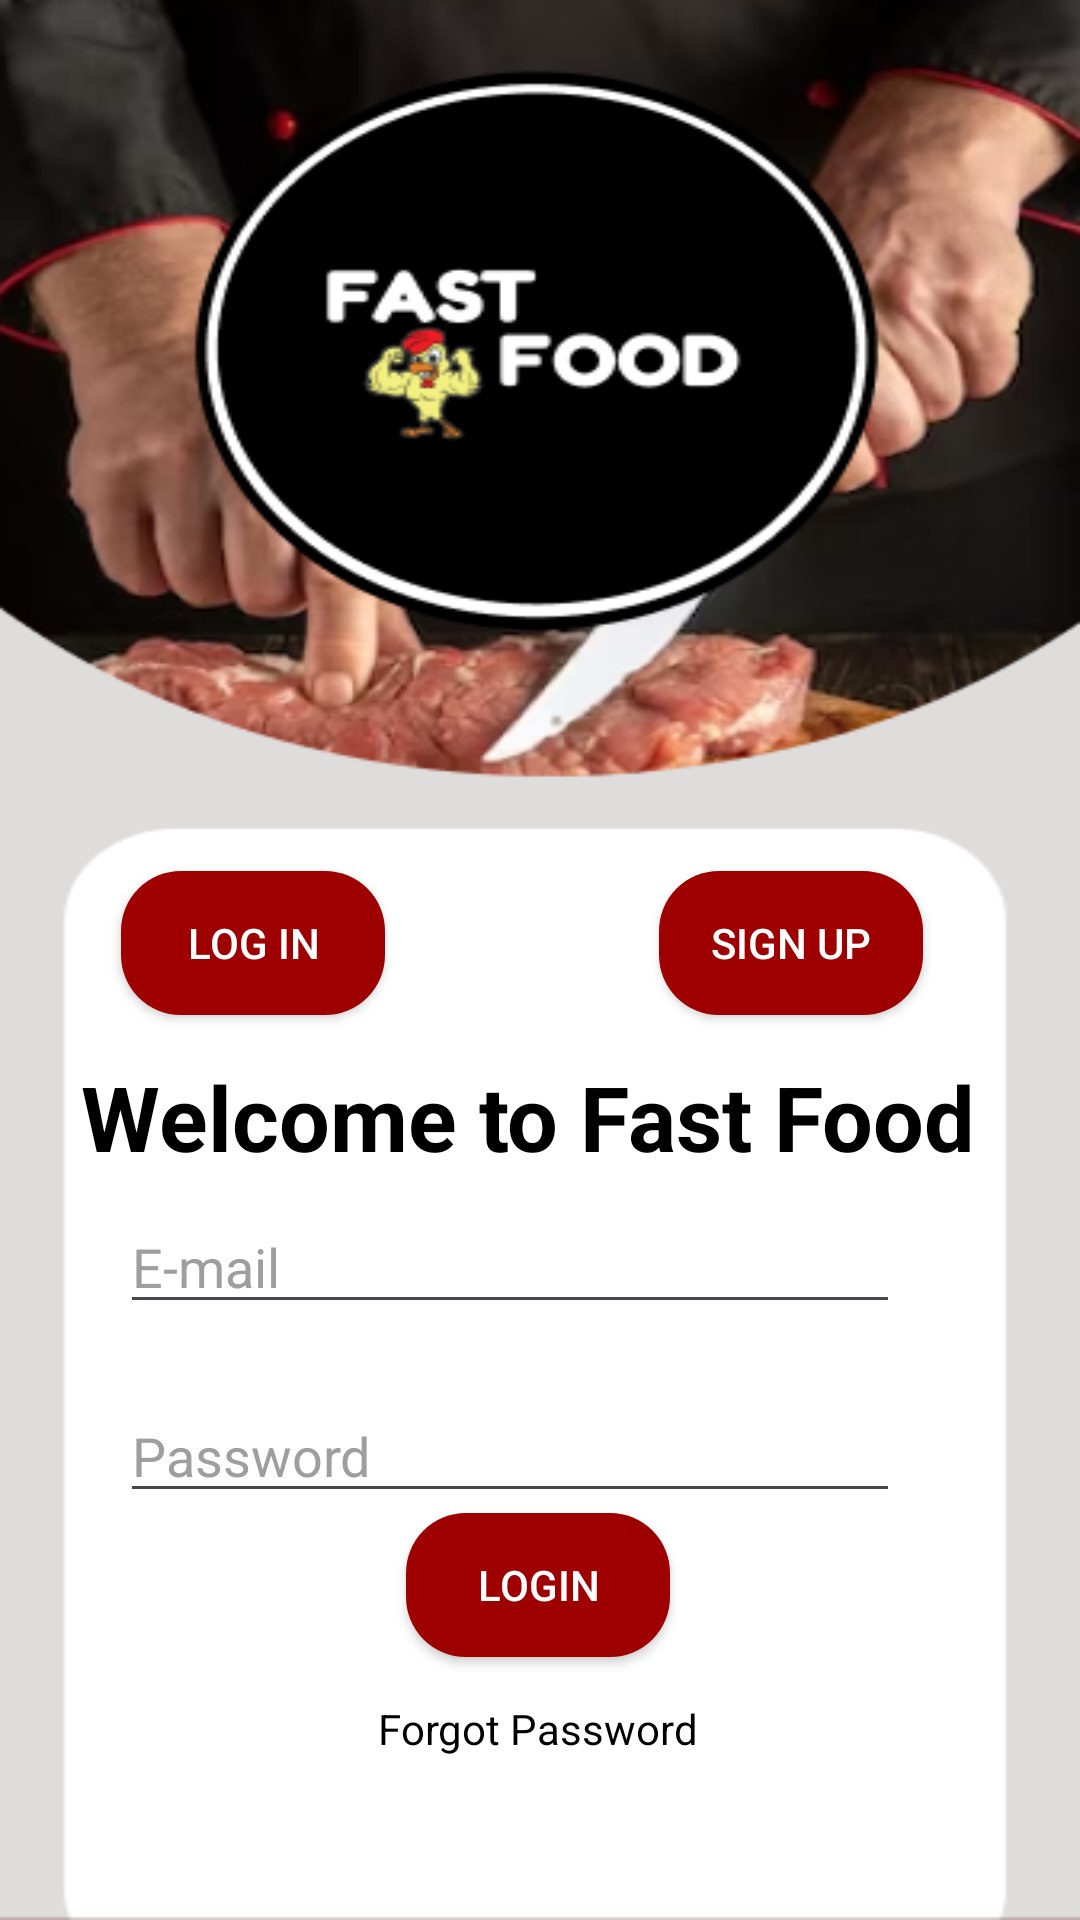

This screen was rendered from an Android layout file. Write that file and the resources it references.
<!-- AndroidManifest.xml: application theme Theme.PRACTICAFIGMA -->
<!-- res/layout/fragment_login_entrepreneur.xml -->
<?xml version="1.0" encoding="utf-8"?>
<androidx.constraintlayout.widget.ConstraintLayout xmlns:android="http://schemas.android.com/apk/res/android"
    xmlns:app="http://schemas.android.com/apk/res-auto"
    xmlns:tools="http://schemas.android.com/tools"
    android:layout_width="match_parent"
    android:layout_height="match_parent"
    android:background="@drawable/fondo2"
    tools:context=".loginFragment">

    <Button
        android:id="@+id/LoginButton1Company"
        android:layout_width="wrap_content"
        android:layout_height="wrap_content"
        android:layout_marginTop="-100dp"
        android:background="@drawable/boton_redondo"
        android:gravity="center"
        android:text="Log In"
        android:textColor="@color/white"
        app:layout_constraintBottom_toTopOf="@+id/textoWelcome"
        app:layout_constraintEnd_toEndOf="parent"
        app:layout_constraintHorizontal_bias="0.148"
        app:layout_constraintStart_toStartOf="parent"
        app:layout_constraintTop_toTopOf="parent"
        app:layout_constraintVertical_bias="0.966" />

    <Button
        android:id="@+id/SingUpButtonCompany"
        android:layout_width="wrap_content"
        android:layout_height="wrap_content"
        android:layout_gravity="center"
        android:layout_marginTop="-100dp"
        android:background="@drawable/boton_redondo"
        android:text="Sign Up"
        android:textColor="@color/white"
        app:layout_constraintBottom_toTopOf="@+id/textoWelcome"
        app:layout_constraintEnd_toEndOf="parent"
        app:layout_constraintHorizontal_bias="0.808"
        app:layout_constraintStart_toStartOf="parent"
        app:layout_constraintTop_toTopOf="parent"
        app:layout_constraintVertical_bias="0.966" />

    <TextView
        android:id="@+id/textoWelcome"
        android:layout_width="wrap_content"
        android:layout_height="wrap_content"
        android:layout_marginBottom="-240dp"
        android:gravity="center"
        android:text="Welcome to Fast Food"
        android:textColor="@color/black"
        android:textSize="30dp"
        android:textStyle="bold"
        app:layout_constraintBottom_toTopOf="@+id/LoginButtoCompany"
        app:layout_constraintEnd_toEndOf="parent"
        app:layout_constraintHorizontal_bias="0.44"
        app:layout_constraintStart_toStartOf="parent"
        app:layout_constraintTop_toTopOf="parent" />

    <EditText
        android:id="@+id/CompanyName"
        android:layout_width="match_parent"
        android:layout_height="wrap_content"
        android:layout_marginStart="40dp"
        android:layout_marginTop="15dp"
        android:layout_marginEnd="60dp"
        android:layout_marginBottom="240dp"
        android:hint="Company name"
        android:textColor="@color/black"
        android:textColorHint="@color/gris"
        app:layout_constraintBottom_toBottomOf="parent"
        app:layout_constraintEnd_toEndOf="@+id/textoWelcome"
        app:layout_constraintHorizontal_bias="0.459"
        app:layout_constraintStart_toStartOf="@+id/textoWelcome"
        app:layout_constraintTop_toBottomOf="@+id/textoWelcome"
        app:layout_constraintVertical_bias="1.0" />

    <EditText
        android:id="@+id/EmailCompany"
        android:layout_width="match_parent"
        android:layout_height="wrap_content"
        android:layout_marginStart="40dp"
        android:layout_marginEnd="60dp"
        android:layout_marginBottom="17dp"
        android:hint="E-mail"
        android:textColor="@color/black"
        android:textColorHint="@color/gris"
        app:layout_constraintBottom_toTopOf="@+id/Password_company"
        app:layout_constraintEnd_toEndOf="@+id/textoWelcome"
        app:layout_constraintHorizontal_bias="0.441"
        app:layout_constraintStart_toStartOf="@+id/textoWelcome"
        app:layout_constraintTop_toBottomOf="@+id/CompanyName"
        app:layout_constraintVertical_bias="0.0" />

    <EditText
        android:id="@+id/Password_company"
        android:layout_width="match_parent"
        android:layout_height="wrap_content"
        android:layout_marginStart="40dp"
        android:layout_marginEnd="60dp"
        android:hint="Password"
        android:textColor="@color/black"
        android:textColorHint="@color/gris"
        app:layout_constraintBottom_toTopOf="@+id/LoginButtoCompany"
        app:layout_constraintEnd_toEndOf="@+id/textoWelcome"
        app:layout_constraintStart_toStartOf="@+id/textoWelcome" />

    <Button
        android:id="@+id/LoginButtoCompany"
        android:layout_width="wrap_content"
        android:layout_height="wrap_content"
        android:background="@drawable/boton_redondo"
        android:gravity="center"
        android:text="Login"
        android:textColor="@color/white"
        app:layout_constraintBottom_toBottomOf="parent"
        app:layout_constraintEnd_toEndOf="parent"
        app:layout_constraintHorizontal_bias="0.497"
        app:layout_constraintStart_toStartOf="parent"
        app:layout_constraintTop_toTopOf="parent"
        app:layout_constraintVertical_bias="0.852" />

    <TextView
        android:id="@+id/ForgotPasswordButton_company"
        android:layout_width="wrap_content"
        android:layout_height="wrap_content"
        android:layout_marginBottom="40dp"
        android:background="?attr/selectableItemBackground"
        android:clickable="true"
        android:focusable="true"
        android:paddingStart="16dp"
        android:paddingEnd="16dp"
        android:text="Forgot Password"
        android:textColor="@color/black"
        app:layout_constraintBottom_toBottomOf="parent"
        app:layout_constraintEnd_toEndOf="parent"
        app:layout_constraintHorizontal_bias="0.497"
        app:layout_constraintStart_toStartOf="parent"
        app:layout_constraintTop_toBottomOf="@+id/LoginButtoCompany" />

    <androidx.constraintlayout.widget.Guideline
        android:id="@+id/guideline2"
        android:layout_width="wrap_content"
        android:layout_height="wrap_content"
        android:orientation="horizontal"
        app:layout_constraintGuide_begin="20dp" />

    <androidx.constraintlayout.widget.Guideline
        android:id="@+id/guideline3"
        android:layout_width="wrap_content"
        android:layout_height="wrap_content"
        android:orientation="vertical"
        app:layout_constraintGuide_begin="20dp" />

</androidx.constraintlayout.widget.ConstraintLayout>
<!-- resources referenced by this layout -->
<resources>
  <color name="black">#FF000000</color>
  <color name="gris">#FF9E9E9E</color>
  <color name="white">#FFFFFFFF</color>
  <!-- drawable boton_redondo (drawable) -->
  <shape xmlns:android="http://schemas.android.com/apk/res/android"
      android:shape="rectangle">
      <solid android:color="@color/rojo" />
      <corners android:radius="20dp" />
  </shape>
  <!-- drawable fondo2: png bitmap (drawable, 101085 bytes) -->
  <style name="Theme.PRACTICAFIGMA" parent="Base.Theme.PRACTICAFIGMA" />
  <color name="rojo">#9E0000</color>
  <style name="Base.Theme.PRACTICAFIGMA" parent="Theme.Material3.DayNight.NoActionBar">
          
          <item name="colorPrimary">@color/black</item>
          
      </style>
</resources>
